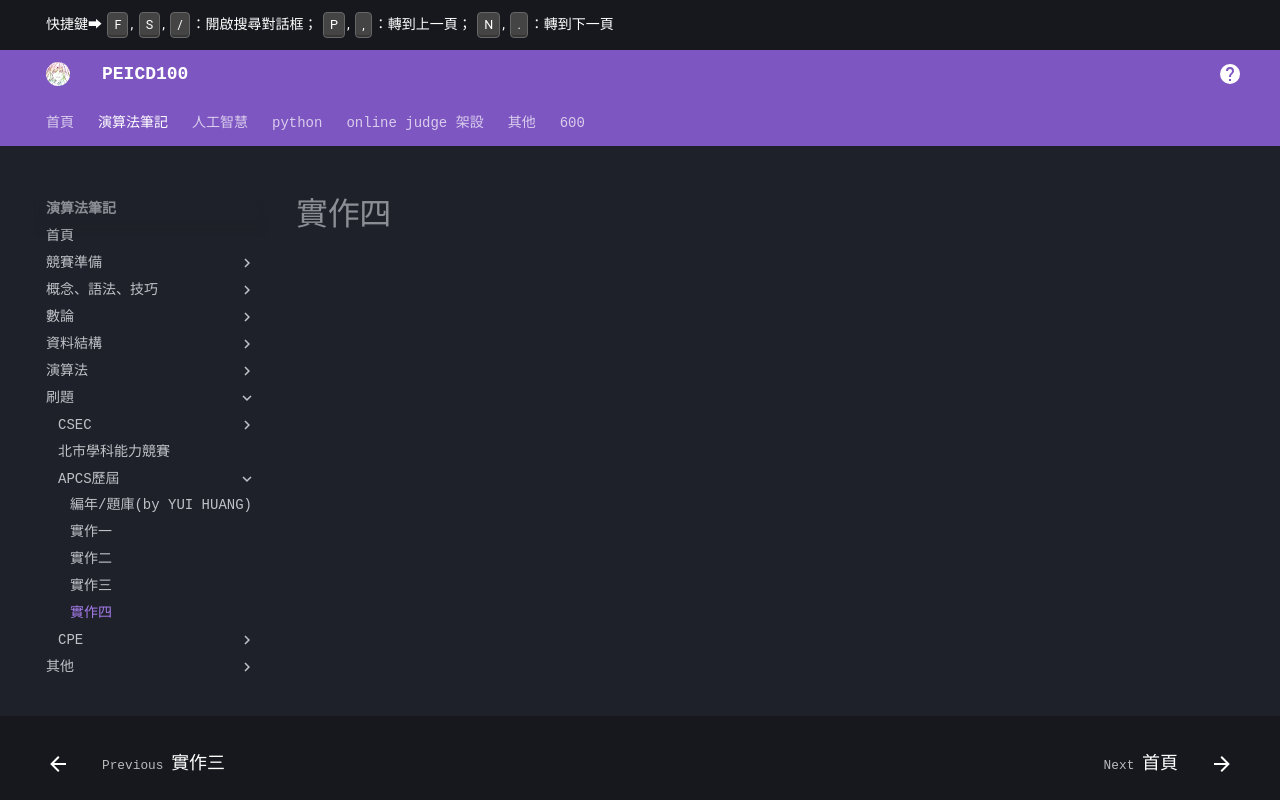

repository: PEICSOC/PEICSOC.github.io · page: md-演算法筆記/實作四.html · generator: mkdocs

# 實作四
